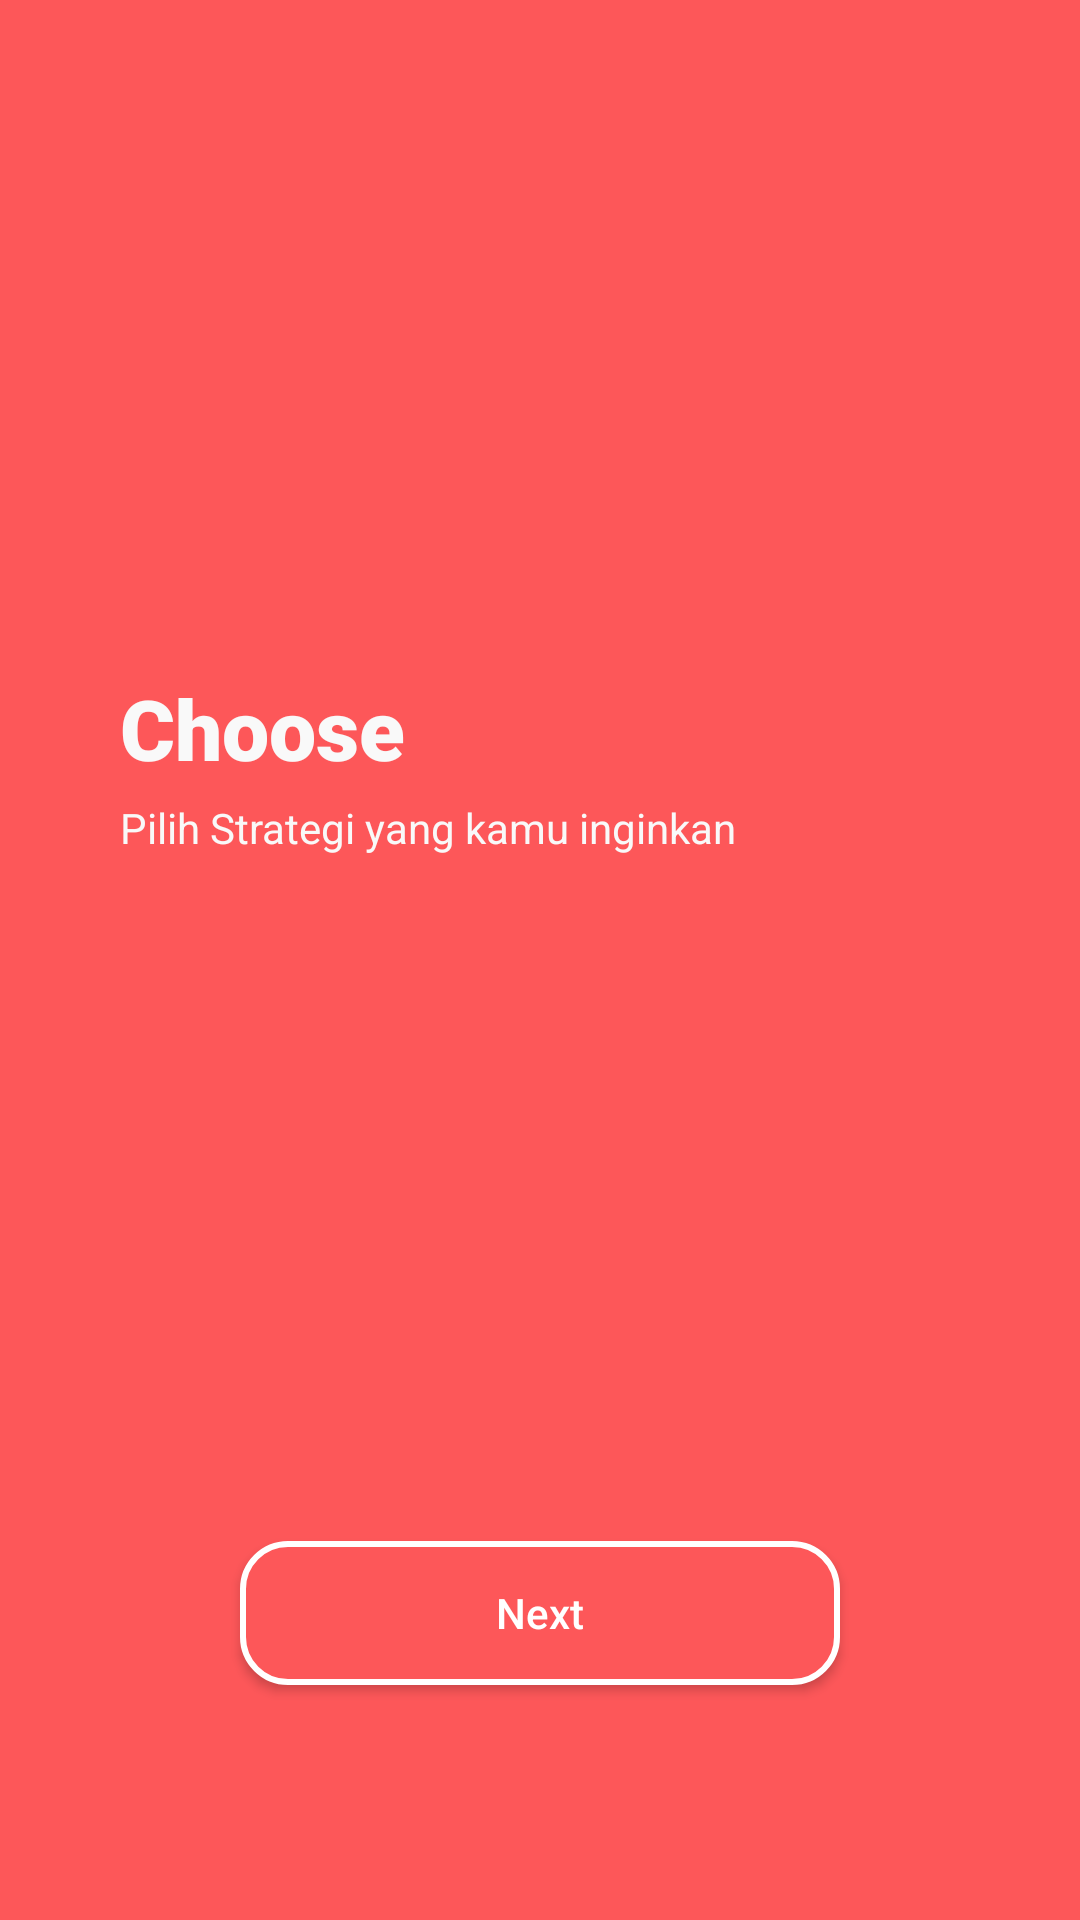

This screen was rendered from an Android layout file. Write that file and the resources it references.
<!-- AndroidManifest.xml: application theme Theme.SecondKotlinApp -->
<!-- res/layout/activity_onboard_three.xml -->
<?xml version="1.0" encoding="utf-8"?>
<androidx.constraintlayout.widget.ConstraintLayout xmlns:android="http://schemas.android.com/apk/res/android"
    xmlns:app="http://schemas.android.com/apk/res-auto"
    xmlns:tools="http://schemas.android.com/tools"
    android:layout_width="match_parent"
    android:layout_height="match_parent"
    android:background="#FD5759"
    tools:context=".OnboardOne">

    <ImageView
        android:id="@+id/imageView2"
        android:layout_width="434dp"
        android:layout_height="209dp"
        app:layout_constraintEnd_toEndOf="parent"
        app:layout_constraintStart_toStartOf="parent"
        app:layout_constraintTop_toTopOf="parent"
        app:srcCompat="@drawable/icon_onboarding_background_top" />

    <ImageView
        android:id="@+id/imageView3"
        android:layout_width="wrap_content"
        android:layout_height="wrap_content"
        android:layout_marginStart="40dp"
        app:layout_constraintStart_toStartOf="parent"
        app:layout_constraintTop_toBottomOf="@+id/imageView2"
        app:srcCompat="@drawable/icon_onboarding" />

    <TextView
        android:id="@+id/textView3"
        android:layout_width="wrap_content"
        android:layout_height="wrap_content"
        android:layout_marginStart="40dp"
        android:layout_marginTop="15dp"
        android:fontFamily="sans-serif-black"
        android:text="Choose"
        android:textColor="#F9F9F9"
        android:textSize="28sp"
        app:layout_constraintStart_toStartOf="parent"
        app:layout_constraintTop_toBottomOf="@+id/imageView3" />

    <TextView
        android:id="@+id/textView4"
        android:layout_width="wrap_content"
        android:layout_height="wrap_content"
        android:layout_marginStart="40dp"
        android:layout_marginTop="5dp"
        android:text="Pilih Strategi yang kamu inginkan"
        android:textColor="#F9F9F9"
        app:layout_constraintStart_toStartOf="parent"
        app:layout_constraintTop_toBottomOf="@+id/textView3" />

    <Button
        android:id="@+id/button2"
        android:layout_width="200dp"
        android:layout_height="wrap_content"
        android:layout_marginTop="150dp"
        android:text="Next"
        android:textColor="@color/white"
        android:background="@drawable/button_primary"
        android:textAllCaps="false"
        app:layout_constraintBottom_toBottomOf="parent"
        app:layout_constraintEnd_toEndOf="parent"
        app:layout_constraintStart_toStartOf="parent"
        app:layout_constraintTop_toBottomOf="@+id/textView4" />
</androidx.constraintlayout.widget.ConstraintLayout>
<!-- resources referenced by this layout -->
<resources>
  <color name="white">#FFFFFFFF</color>
  <!-- drawable button_primary (drawable) -->
  <?xml version="1.0" encoding="utf-8"?>
  <shape xmlns:android="http://schemas.android.com/apk/res/android">
      <corners android:radius="15dp"/>
      <solid android:color="@color/primary"/>
      <stroke android:color="@color/white" android:width="2dp"/>
  </shape>
  <style name="Theme.SecondKotlinApp" parent="Theme.AppCompat.DayNight.DarkActionBar">
          
          <item name="colorPrimary">@color/purple_500</item>
          <item name="colorPrimaryVariant">@color/purple_700</item>
          <item name="colorOnPrimary">@color/white</item>
          
          <item name="colorSecondary">@color/teal_200</item>
          <item name="colorSecondaryVariant">@color/teal_700</item>
          <item name="colorOnSecondary">@color/black</item>
          
          <item name="android:statusBarColor">?attr/colorPrimaryVariant</item>
          <item name="windowNoTitle">true</item>
  
          
      </style>
  <color name="primary">#FD5759</color>
  <color name="purple_500">#FF6200EE</color>
  <color name="purple_700">#FF3700B3</color>
  <color name="teal_200">#FF03DAC5</color>
  <color name="teal_700">#FF018786</color>
  <color name="black">#FF000000</color>
</resources>
